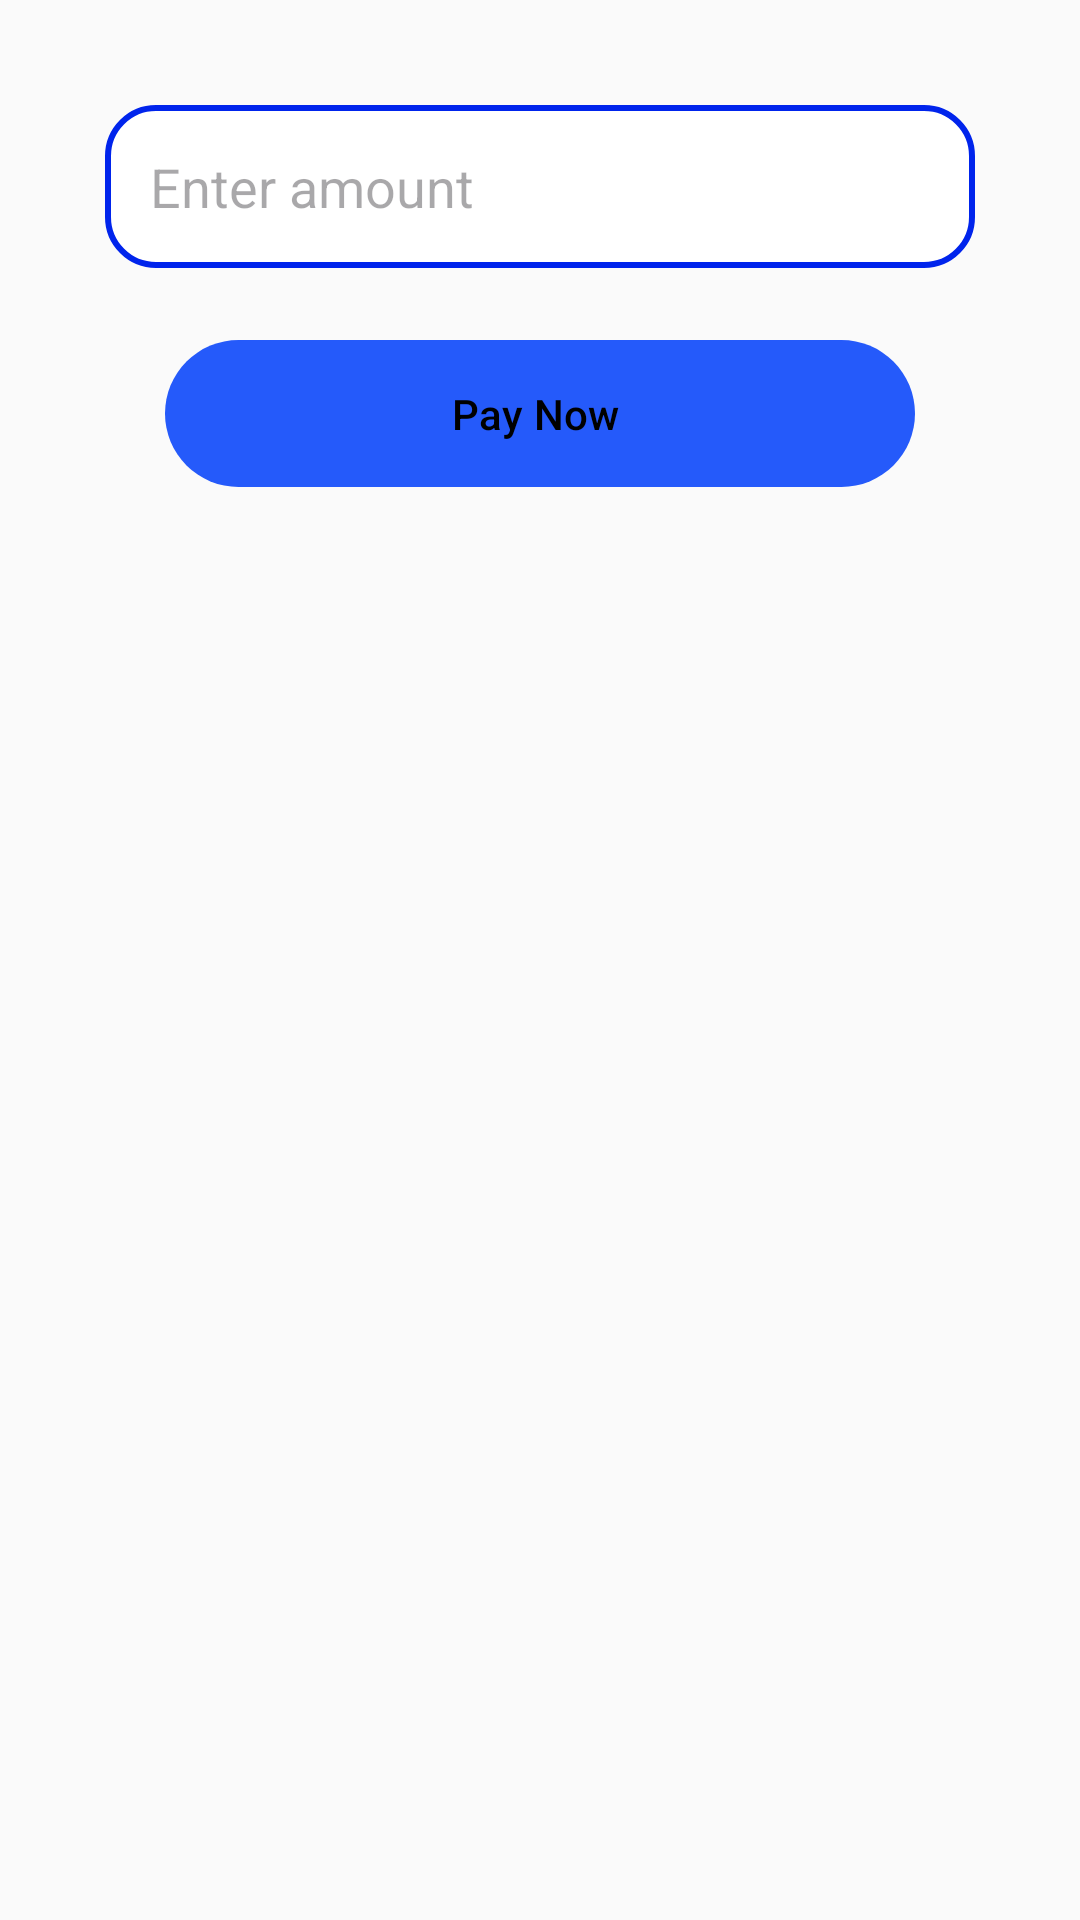

Write the Android layout XML for this screen, with the resource values it uses.
<!-- AndroidManifest.xml: application theme Theme.Elearning -->
<!-- res/layout/activity_payment.xml -->
<?xml version="1.0" encoding="utf-8"?>
<LinearLayout
    xmlns:android="http://schemas.android.com/apk/res/android"
    xmlns:app="http://schemas.android.com/apk/res-auto"
    xmlns:tools="http://schemas.android.com/tools"
    android:layout_width="match_parent"
    android:layout_height="match_parent"
    android:orientation="vertical"
    android:padding="15dp"
    android:gravity="center_horizontal"
    tools:context=".PaymentActivity">


     <EditText
         android:id="@+id/amountId"
         android:layout_width="match_parent"
         android:layout_height="wrap_content"
         android:hint="Enter amount"
         android:inputType="number"
         android:layout_margin="20dp"
         android:padding="15dp"
         android:background="@drawable/rounded_bg"/>

    <Button
        android:layout_width="250dp"
        android:layout_height="wrap_content"
        android:padding="15dp"
        android:text="Pay Now "
        android:id="@+id/btnPayment"
        android:textAlignment="center"/>

</LinearLayout>
<!-- resources referenced by this layout -->
<resources>
  <!-- drawable rounded_bg (drawable) -->
  <?xml version="1.0" encoding="utf-8"?>
  <shape xmlns:android="http://schemas.android.com/apk/res/android">
  
  <corners android:radius="16dp" />
  <solid android:color="#FFFFFF" /> 
  <stroke
      android:width="2dp"
      android:color="#0024EC" />
  
  </shape>
  <style name="Theme.Elearning" parent="Base.Theme.Elearning" />
  <style name="Base.Theme.Elearning" parent="Theme.Material3.DayNight.NoActionBar">
          
  
          <item name="colorPrimary">@color/my_primary</item>
          <item name="colorPrimaryVariant">@color/my_primary</item>
          <item name="colorOnPrimary">@color/black</item>
          <item name="colorSecondary">@color/my_secondary</item>
          <item name="colorSecondaryVariant">@color/my_secondary</item>
          <item name="colorOnSecondary">@color/black</item>
          <item name="android:windowBackground">@color/off_white</item>
      </style>
  <color name="my_primary">#255AFA</color>
  <color name="black">#FF000000</color>
  <color name="my_secondary">#029DB8</color>
  <color name="off_white">#FAFAFA</color>
</resources>
